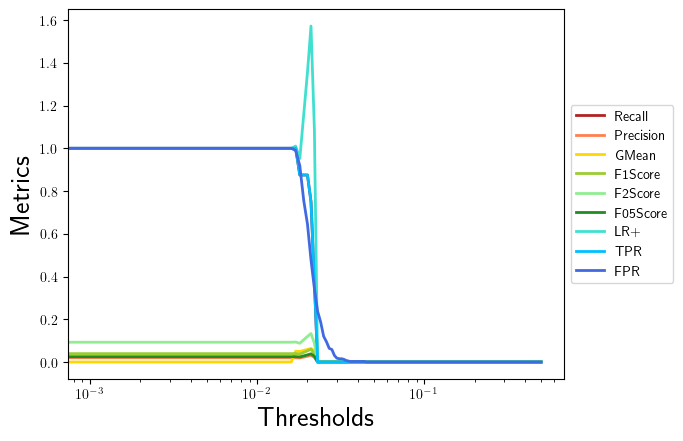

Source data for this figure (header and first rows):
, 0.0, 0.001, 0.002, 0.003, 0.004, 0.005, 0.006, 0.007, 0.008, 0.009, 0.01, 0.011, 0.012, 0.013, 0.014, 0.015, 0.016, 0.017, 0.018, 0.019, 0.02, 0.021, 0.022
Recall, 1.0, 1.0, 1.0, 1.0, 1.0, 1.0, 1.0, 1.0, 1.0, 1.0, 1.0, 1.0, 1.0, 1.0, 1.0, 1.0, 1.0, 1.0, 0.875, 0.875, 0.875, 0.75, 0.375
Precision, 0.02, 0.02, 0.02, 0.02, 0.02, 0.02, 0.02, 0.02, 0.02, 0.02, 0.02, 0.02, 0.02, 0.02, 0.02, 0.02, 0.02, 0.0202, 0.01907, 0.0231, 0.02692, 0.03109, 0.02174
GMean, 0.0, 0.0, 0.0, 0.0, 0.0, 0.0, 0.0, 0.0, 0.0, 0.0, 0.0, 0.0, 0.0, 0.0, 0.0, 0.0, 0.0, 0.05077, 0.0493, 0.05437, 0.05881, 0.06333, 0.0527
F1Score, 0.03922, 0.03922, 0.03922, 0.03922, 0.03922, 0.03922, 0.03922, 0.03922, 0.03922, 0.03922, 0.03922, 0.03922, 0.03922, 0.03922, 0.03922, 0.03922, 0.03922, 0.0396, 0.03733, 0.04502, 0.05224, 0.0597, 0.0411
F2Score, 0.09259, 0.09259, 0.09259, 0.09259, 0.09259, 0.09259, 0.09259, 0.09259, 0.09259, 0.09259, 0.09259, 0.09259, 0.09259, 0.09259, 0.09259, 0.09259, 0.09259, 0.09346, 0.08772, 0.1045, 0.1199, 0.1333, 0.08824
F05Score, 0.02488, 0.02488, 0.02488, 0.02488, 0.02488, 0.02488, 0.02488, 0.02488, 0.02488, 0.02488, 0.02488, 0.02488, 0.02488, 0.02488, 0.02488, 0.02488, 0.02488, 0.02513, 0.02371, 0.02869, 0.0334, 0.03846, 0.02679
LR+, 1.0, 1.0, 1.0, 1.0, 1.0, 1.0, 1.0, 1.0, 1.0, 1.0, 1.0, 1.0, 1.0, 1.0, 1.0, 1.0, 1.0, 1.01, 0.9528, 1.159, 1.356, 1.572, 1.089
TPR, 1.0, 1.0, 1.0, 1.0, 1.0, 1.0, 1.0, 1.0, 1.0, 1.0, 1.0, 1.0, 1.0, 1.0, 1.0, 1.0, 1.0, 1.0, 0.875, 0.875, 0.875, 0.75, 0.375
FPR, 1.0, 1.0, 1.0, 1.0, 1.0, 1.0, 1.0, 1.0, 1.0, 1.0, 1.0, 1.0, 1.0, 1.0, 1.0, 1.0, 1.0, 0.9898, 0.9184, 0.7551, 0.6454, 0.477, 0.3444
